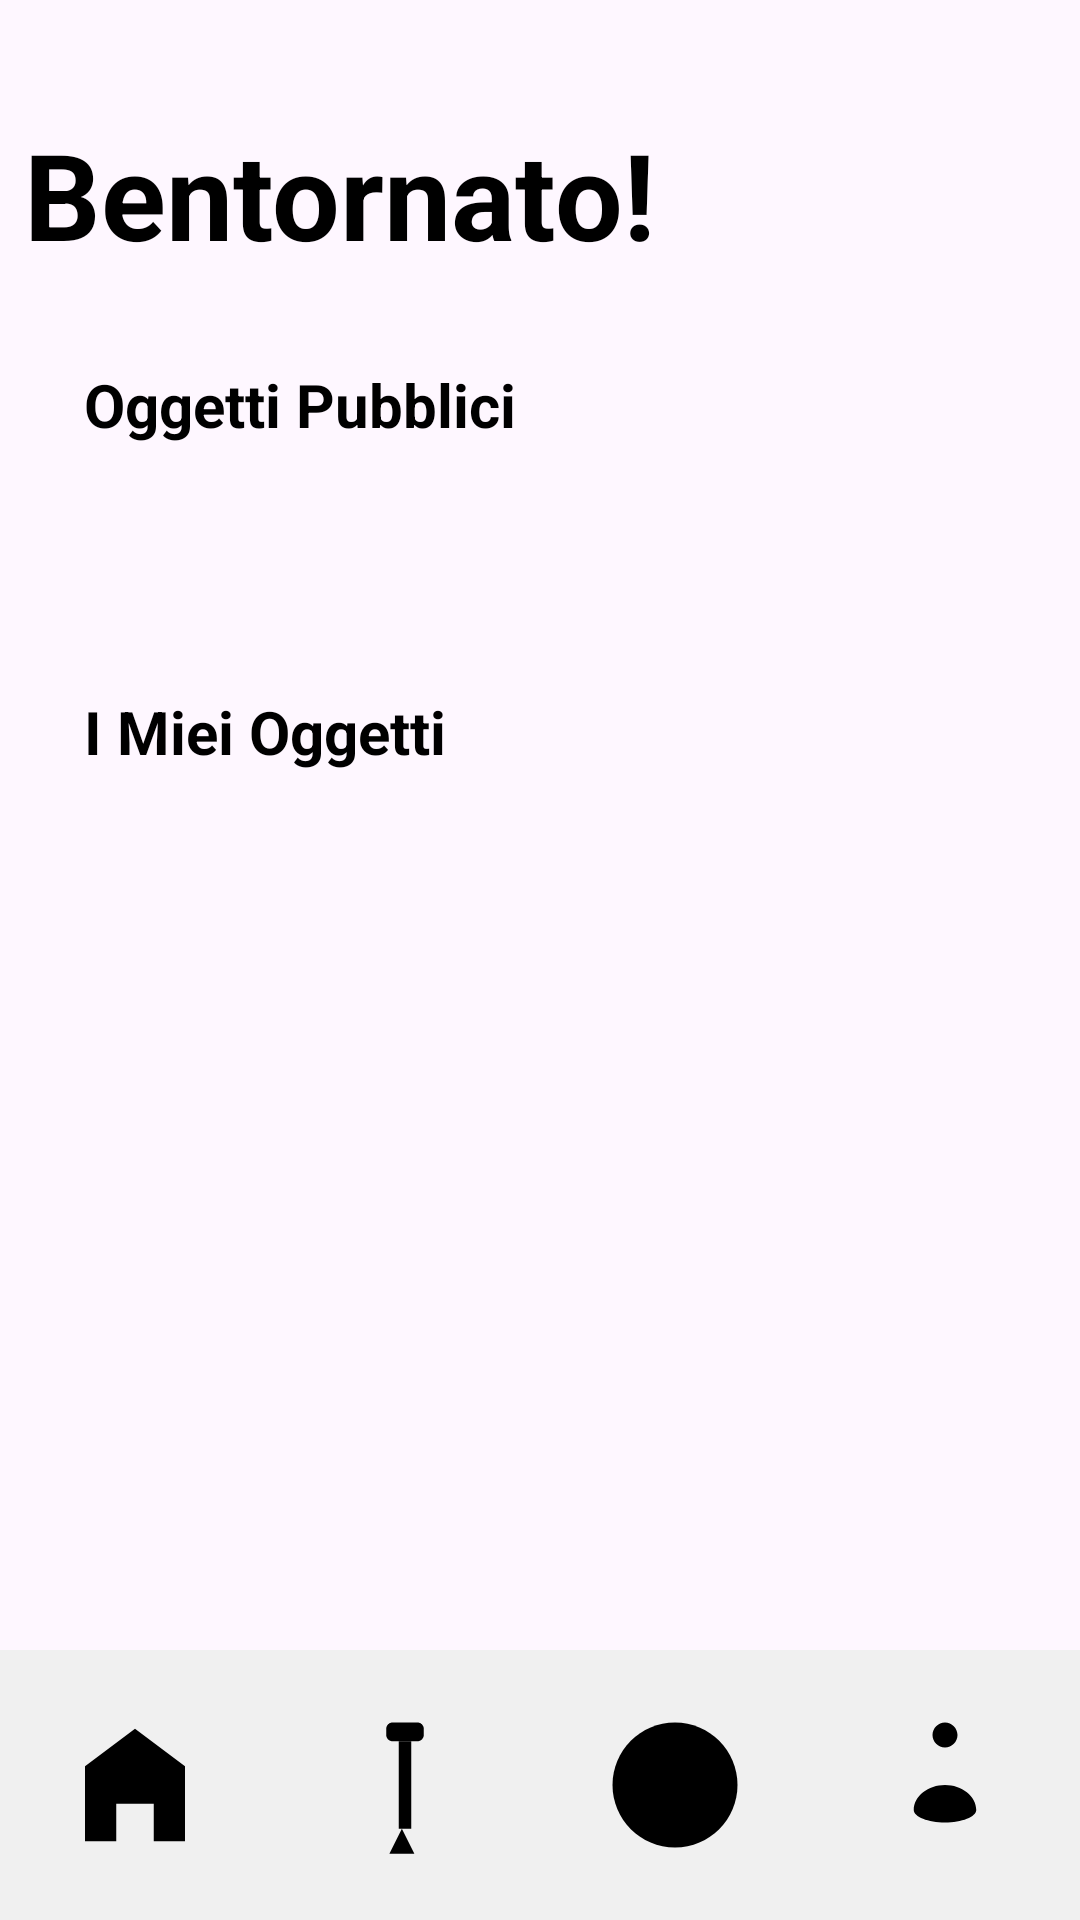

Write the Android layout XML for this screen, with the resource values it uses.
<!-- AndroidManifest.xml: application theme Theme.ToolTrip -->
<!-- res/layout/activity_home.xml -->
<?xml version="1.0" encoding="utf-8"?>
<RelativeLayout xmlns:android="http://schemas.android.com/apk/res/android"
    android:layout_width="match_parent"
    android:layout_height="match_parent">

    
    <ScrollView
        android:id="@+id/scrollView"
        android:layout_width="match_parent"
        android:layout_height="match_parent"
        android:layout_above="@id/menuLayout"
        android:fillViewport="true">

        <LinearLayout
            android:layout_width="match_parent"
            android:layout_height="wrap_content"
            android:orientation="vertical"
            android:padding="8dp">

            
            <TextView
                android:id="@+id/txtWelcome"
                android:layout_width="wrap_content"
                android:layout_height="wrap_content"
                android:textSize="40sp"
                android:textStyle="bold"
                android:textColor="@android:color/black"
                android:gravity="center"
                android:layout_marginTop="30dp"
                android:text="Bentornato!"/>

            
            <TextView
                android:id="@+id/txtPublicObjects"
                android:layout_width="wrap_content"
                android:layout_height="wrap_content"
                android:text="Oggetti Pubblici"
                android:textSize="20sp"
                android:textStyle="bold"
                android:layout_marginTop="30dp"
                android:layout_marginStart="20dp"
                android:textColor="@android:color/black"/>

            <GridLayout
                android:id="@+id/gridPublicObjects"
                android:layout_width="match_parent"
                android:layout_height="wrap_content"
                android:layout_marginTop="20dp"
                android:columnCount="2"
                android:padding="16dp"
                android:gravity="center">
            </GridLayout>

            
            <TextView
                android:id="@+id/txtMyObjects"
                android:layout_width="wrap_content"
                android:layout_height="wrap_content"
                android:text="I Miei Oggetti"
                android:textSize="20sp"
                android:layout_marginStart="20dp"
                android:layout_marginTop="30dp"
                android:textStyle="bold"
                android:textColor="@android:color/black"/>

            <GridLayout
                android:id="@+id/gridMyObjects"
                android:layout_width="match_parent"
                android:layout_height="wrap_content"
                android:layout_marginTop="20dp"
                android:columnCount="2"
                android:padding="16dp"
                android:gravity="center">
            </GridLayout>

        </LinearLayout>
    </ScrollView>

    
    <include
        android:id="@+id/menuLayout"
        layout="@layout/menu_layout"
        android:layout_width="match_parent"
        android:layout_height="wrap_content"
        android:layout_alignParentBottom="true"/>

</RelativeLayout>
<!-- res/layout/menu_layout.xml (included above) -->
<LinearLayout android:layout_width="match_parent"
    android:layout_height="wrap_content"
    android:layout_gravity="bottom"
    android:orientation="horizontal"
    android:paddingBottom="20dp"
    android:paddingTop="20dp"
    android:background="@color/menu_background_color"
    xmlns:android="http://schemas.android.com/apk/res/android"> 

        
        <ImageView
            android:id="@+id/iconHome"
            android:layout_width="0dp"
            android:layout_height="50dp"
            android:layout_weight="1"
            android:src="@drawable/ic_home"
            android:contentDescription="@string/home"
            android:layout_gravity="center" />


        
        <ImageView
            android:id="@+id/iconAggiungiTool"
            android:layout_width="0dp"
            android:layout_height="50dp"
            android:layout_weight="1"
            android:src="@drawable/ic_tool"
            android:contentDescription="@string/icona_aggiungi_tool"
            android:layout_gravity="center" />

        
        <ImageView
            android:id="@+id/iconVisualizzaTool"
            android:layout_width="0dp"
            android:layout_height="50dp"
            android:layout_weight="1"
            android:src="@drawable/ic_showtool"
            android:contentDescription="@string/icona_visualizza_tool"
            android:layout_gravity="center" />

        
        <ImageView
            android:id="@+id/iconProfile"
            android:layout_width="0dp"
            android:layout_height="50dp"
            android:layout_weight="1"
            android:src="@drawable/ic_profile"
            android:contentDescription="@string/profilo"
            android:layout_gravity="center" />

    </LinearLayout>
<!-- resources referenced by this layout -->
<resources>
  <color name="menu_background_color">#F0F0F0</color>
  <!-- drawable ic_home (drawable) -->
  <?xml version="1.0" encoding="utf-8"?>
  <vector xmlns:android="http://schemas.android.com/apk/res/android"
      android:width="24dp"
      android:height="24dp"
      android:viewportWidth="24"
      android:viewportHeight="24">
      <path
          android:fillColor="#000000"
          android:pathData="M12,3L4,9V21H9V15H15V21H20V9L12,3Z"/>
  </vector>
  <!-- drawable ic_profile (drawable) -->
  <?xml version="1.0" encoding="utf-8"?>
  <vector xmlns:android="http://schemas.android.com/apk/res/android"
      android:width="24dp"
      android:height="24dp"
      android:viewportWidth="24"
      android:viewportHeight="24">
      <path
          android:fillColor="#000000"
          android:pathData="M12,2C13.1,2 14,2.9 14,4C14,5.1 13.1,6 12,6C10.9,6 10,5.1 10,4C10,2.9 10.9,2 12,2ZM12,12C9.33,12 7,13.79 7,16C7,17.1 9.33,18 12,18C14.67,18 17,17.1 17,16C17,13.79 14.67,12 12,12Z"/>
  </vector>
  <!-- drawable ic_showtool (drawable) -->
  <?xml version="1.0" encoding="utf-8"?>
  <vector xmlns:android="http://schemas.android.com/apk/res/android"
      android:width="24dp"
      android:height="24dp"
      android:viewportWidth="24"
      android:viewportHeight="24">
      
      <path
          android:fillColor="#000000"
          android:pathData="M12,2C6.48,2 2,6.48 2,12C2,17.52 6.48,22 12,22C17.52,22 22,17.52 22,12C22,6.48 17.52,2 12,2Z"/>
  </vector>
  <!-- drawable ic_tool (drawable) -->
  <vector xmlns:android="http://schemas.android.com/apk/res/android"
      android:width="24dp"
      android:height="24dp"
      android:viewportWidth="24"
      android:viewportHeight="24">
  
      
      <path
          android:fillColor="#000000"
          android:pathData="M10,2h4c0.55,0 1,0.45 1,1v1c0,0.55 -0.45,1 -1,1h-4c-0.55,0 -1,-0.45 -1,-1v-1c0,-0.55 0.45,-1 1,-1z" />
  
      
      <path
          android:fillColor="#000000"
          android:pathData="M11,5h2v14h-2z" />
  
      
      <path
          android:fillColor="#000000"
          android:pathData="M11.5,19l-2,4h4l-2,-4z" />
  </vector>
  <string name="home">Home</string>
  <string name="icona_aggiungi_tool" />
  <string name="icona_visualizza_tool" />
  <string name="profilo">Profilo</string>
  <style name="Theme.ToolTrip" parent="Base.Theme.ToolTrip" />
  <style name="Base.Theme.ToolTrip" parent="Theme.Material3.DayNight.NoActionBar">
          
          
      </style>
</resources>
